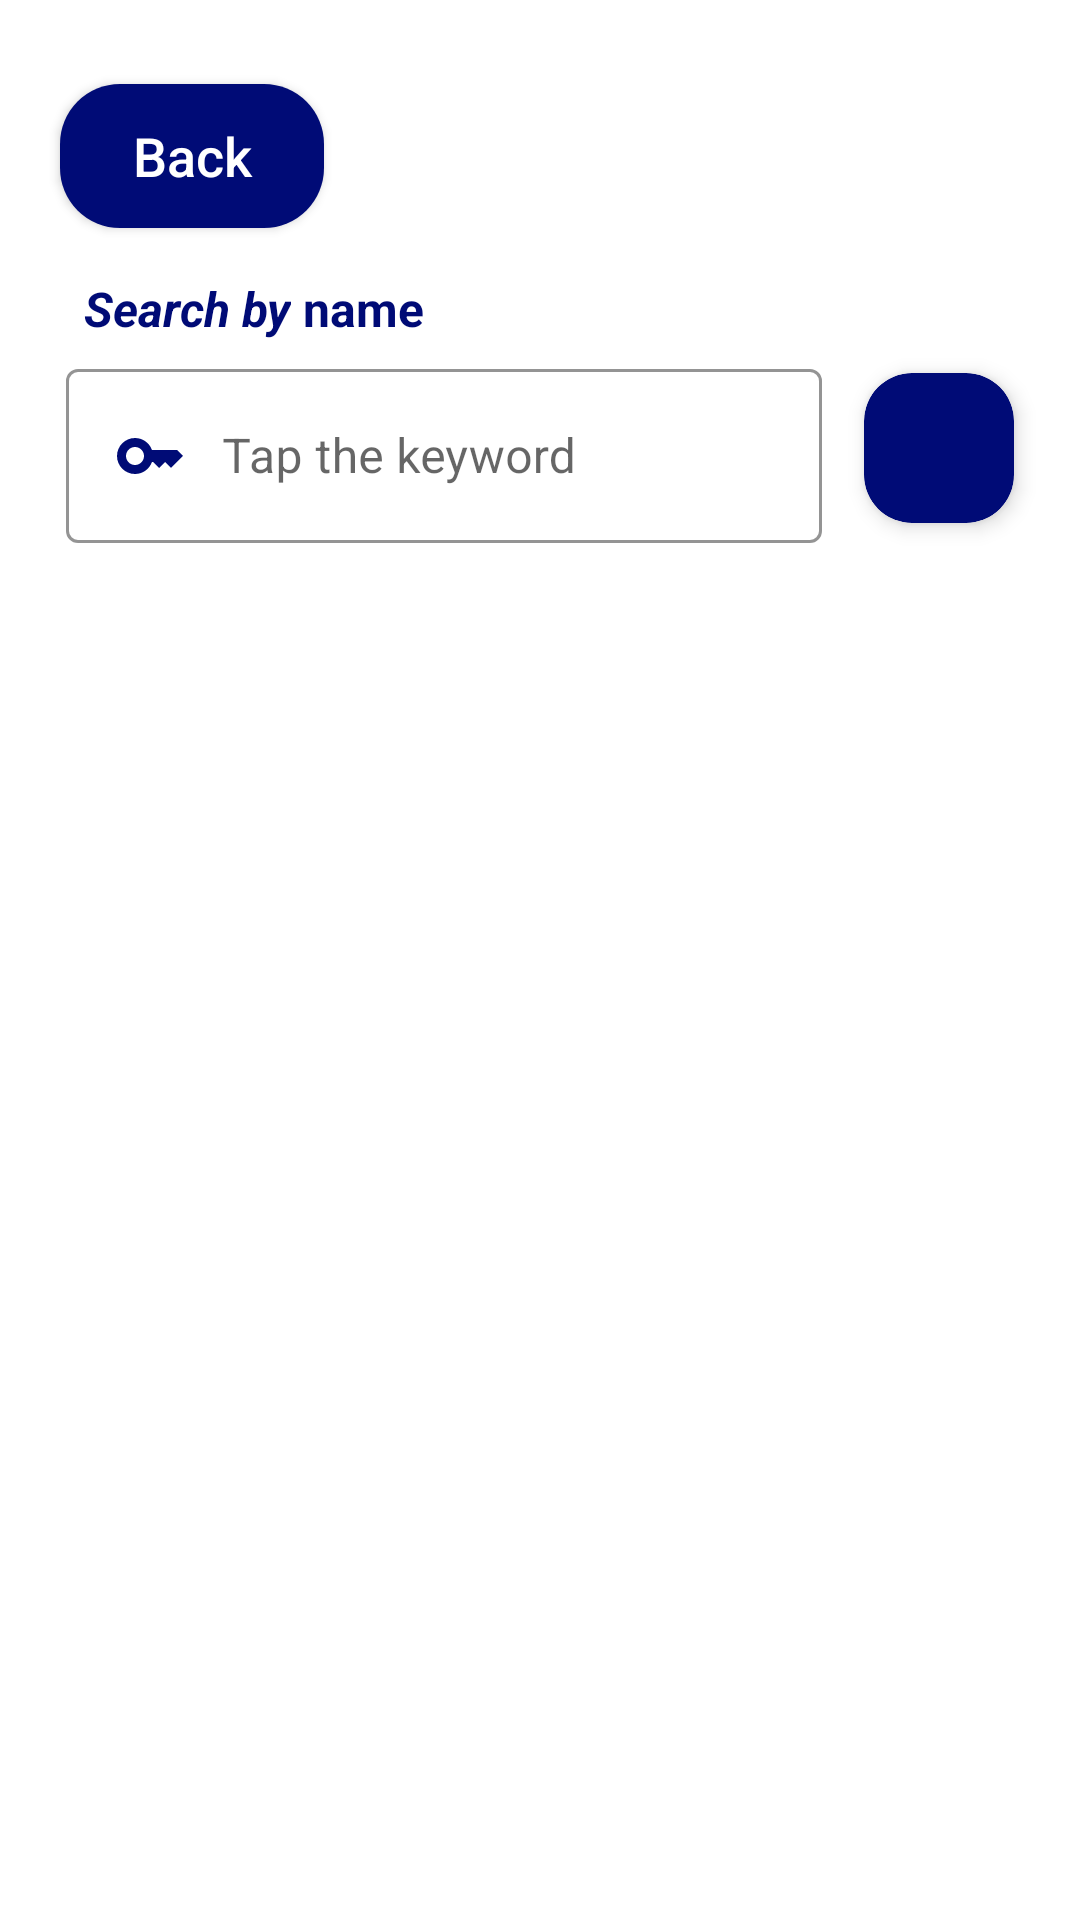

Layout XML and referenced resources for this Android screen:
<!-- AndroidManifest.xml: application theme Theme.CountryAPI -->
<!-- res/layout/activity_search.xml -->
<?xml version="1.0" encoding="utf-8"?>
<androidx.core.widget.NestedScrollView xmlns:android="http://schemas.android.com/apk/res/android"
    xmlns:app="http://schemas.android.com/apk/res-auto"
    xmlns:tools="http://schemas.android.com/tools"
    android:layout_width="match_parent"
    android:layout_height="match_parent"
    android:fillViewport="true"
    tools:context=".activity.SearchActivity">

    <androidx.constraintlayout.widget.ConstraintLayout
        android:layout_width="match_parent"
        android:layout_height="match_parent">

        <androidx.appcompat.widget.AppCompatButton
            android:id="@+id/btn_back"
            android:layout_width="wrap_content"
            android:layout_height="wrap_content"
            android:layout_marginStart="20dp"
            android:layout_marginTop="28sp"
            android:background="@drawable/button_back"
            android:text="Back"
            android:textAllCaps="false"
            android:textColor="@color/white"
            android:textSize="18sp"
            app:layout_constraintStart_toStartOf="parent"
            app:layout_constraintTop_toTopOf="parent" />

        <com.google.android.material.textview.MaterialTextView
            android:id="@+id/tv_search_by"
            android:layout_width="wrap_content"
            android:layout_height="wrap_content"
            android:layout_marginStart="8dp"
            android:layout_marginTop="16dp"
            android:text="Search by"
            android:textColor="@color/biru"
            android:textSize="16sp"
            android:textStyle="bold|italic"
            app:layout_constraintStart_toStartOf="@id/btn_back"
            app:layout_constraintTop_toBottomOf="@+id/btn_back" />

        <com.google.android.material.textview.MaterialTextView
            android:id="@+id/tv_by"
            android:layout_width="wrap_content"
            android:layout_height="wrap_content"
            android:layout_marginStart="4dp"
            android:text="name"
            android:textColor="@color/biru"
            android:textSize="16sp"
            android:textStyle="bold"
            app:layout_constraintBottom_toBottomOf="@id/tv_search_by"
            app:layout_constraintStart_toEndOf="@id/tv_search_by"
            app:layout_constraintTop_toTopOf="@id/tv_search_by" />

        <TextView
            android:id="@+id/tv_respon_code"
            android:layout_width="0dp"
            android:layout_height="wrap_content"
            android:layout_marginHorizontal="16dp"
            android:layout_marginStart="20dp"
            android:text="Respon code"
            android:visibility="gone"
            app:layout_constraintLeft_toLeftOf="parent"
            app:layout_constraintRight_toRightOf="parent"
            app:layout_constraintTop_toTopOf="parent" />

        <com.google.android.material.textfield.TextInputLayout
            android:id="@+id/il_search"
            style="@style/Widget.MaterialComponents.TextInputLayout.OutlinedBox"
            android:layout_width="0dp"
            android:layout_height="wrap_content"
            android:layout_marginStart="22dp"
            android:layout_marginTop="4dp"
            android:layout_marginEnd="14dp"
            android:focusableInTouchMode="true"
            android:hint="Tap the keyword"
            app:boxStrokeColor="@color/biru"
            app:endIconMode="clear_text"
            app:hintTextColor="@color/biru"
            app:layout_constraintEnd_toStartOf="@+id/cv_search"
            app:layout_constraintStart_toStartOf="parent"
            app:layout_constraintTop_toBottomOf="@+id/tv_by">

            <com.google.android.material.textfield.TextInputEditText
                android:id="@+id/et_title"
                android:layout_width="match_parent"
                android:layout_height="wrap_content"
                android:drawableStart="@drawable/search_key"
                android:drawablePadding="12dp"
                android:focusableInTouchMode="true" />

        </com.google.android.material.textfield.TextInputLayout>


        <com.google.android.material.card.MaterialCardView
            android:id="@+id/cv_search"
            android:layout_width="50dp"
            android:layout_height="50dp"
            android:layout_marginEnd="22dp"
            app:cardBackgroundColor="@color/biru"
            app:cardCornerRadius="16dp"
            app:cardElevation="4dp"

            app:layout_constraintBottom_toBottomOf="@id/il_search"
            app:layout_constraintEnd_toEndOf="parent"
            app:layout_constraintTop_toTopOf="@+id/il_search">

            <ImageView
                android:layout_width="30dp"
                android:layout_height="30dp"
                android:layout_gravity="center"
                android:background="@drawable/search_putih" />

        </com.google.android.material.card.MaterialCardView>


        <androidx.recyclerview.widget.RecyclerView
            android:id="@+id/rv_result"
            android:layout_width="0dp"
            android:layout_height="0dp"
            android:layout_marginHorizontal="24dp"
            android:layout_marginTop="20dp"
            android:layout_marginBottom="20dp"
            app:layout_constraintBottom_toBottomOf="parent"
            app:layout_constraintEnd_toEndOf="parent"
            app:layout_constraintStart_toStartOf="parent"
            app:layout_constraintTop_toBottomOf="@+id/il_search" />


    </androidx.constraintlayout.widget.ConstraintLayout>


</androidx.core.widget.NestedScrollView>
<!-- resources referenced by this layout -->
<resources>
  <color name="biru">#000b76</color>
  <color name="white">#FFFFFFFF</color>
  <!-- drawable button_back (drawable) -->
  <?xml version="1.0" encoding="utf-8"?>
  <shape xmlns:android="http://schemas.android.com/apk/res/android">
  
      <gradient android:startColor="@color/biru"
                android:endColor="@color/biru" android:type="linear"/>
      <corners android:radius="20dp"/>
  
  </shape>
  <!-- drawable search_key (drawable) -->
  <vector android:height="24dp" android:tint="#000B76"
      android:viewportHeight="24" android:viewportWidth="24"
      android:width="24dp" xmlns:android="http://schemas.android.com/apk/res/android">
      <path android:fillColor="@android:color/white" android:pathData="M21,10h-8.35C11.83,7.67 9.61,6 7,6c-3.31,0 -6,2.69 -6,6s2.69,6 6,6c2.61,0 4.83,-1.67 5.65,-4H13l2,2l2,-2l2,2l4,-4.04L21,10zM7,15c-1.65,0 -3,-1.35 -3,-3c0,-1.65 1.35,-3 3,-3s3,1.35 3,3C10,13.65 8.65,15 7,15z"/>
  </vector>
  <style name="Theme.CountryAPI" parent="Theme.MaterialComponents.DayNight.NoActionBar">
          
          <item name="colorPrimary">@color/purple_500</item>
          <item name="colorPrimaryVariant">@color/biru</item>
          <item name="colorOnPrimary">@color/white</item>
          
          <item name="colorSecondary">@color/teal_200</item>
          <item name="colorSecondaryVariant">@color/teal_700</item>
          <item name="colorOnSecondary">@color/black</item>
          
          <item name="android:statusBarColor" tools:targetApi="l">?attr/colorPrimaryVariant</item>
          
      </style>
  <color name="purple_500">#FF6200EE</color>
  <color name="teal_200">#FF03DAC5</color>
  <color name="teal_700">#FF018786</color>
  <color name="black">#FF000000</color>
</resources>
